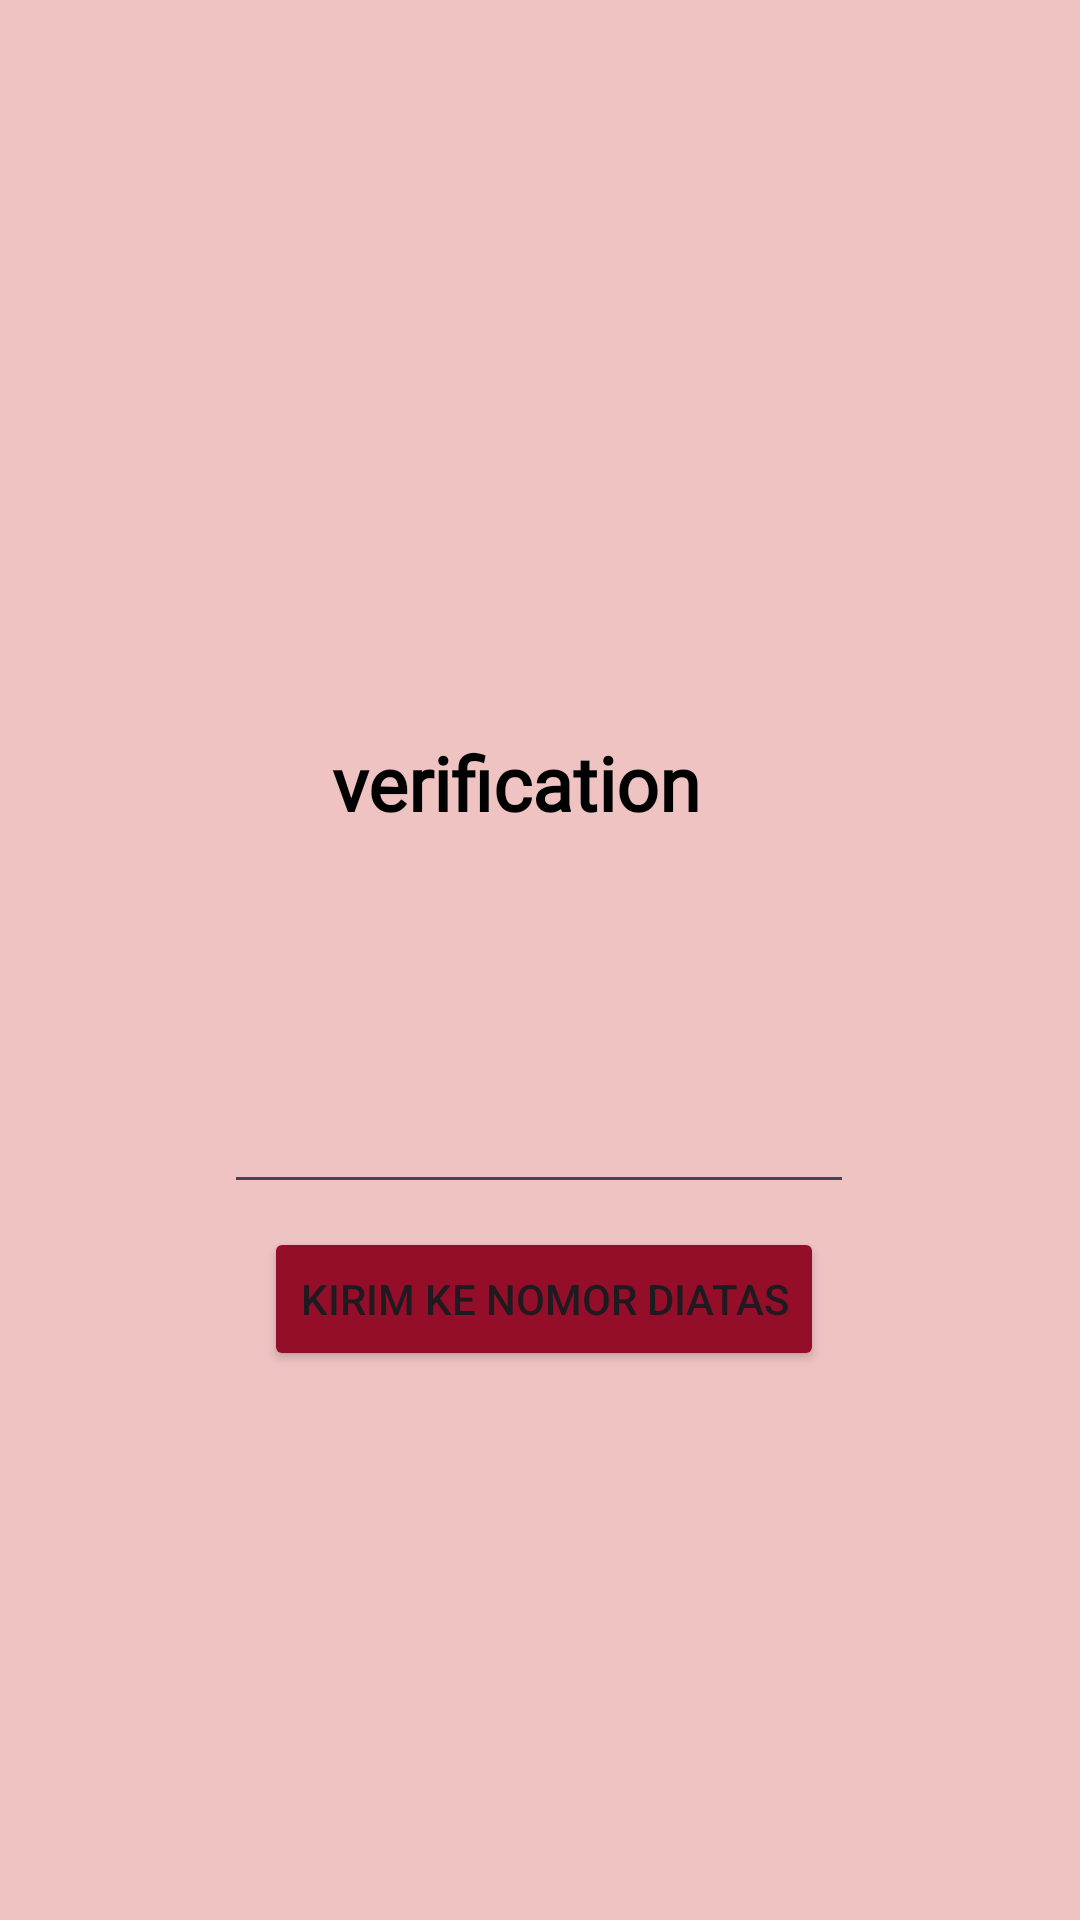

Android layout source for this screen:
<!-- AndroidManifest.xml: application theme Theme.Suci_mobile -->
<!-- res/layout/activity_third.xml -->
<?xml version="1.0" encoding="utf-8"?>
<androidx.constraintlayout.widget.ConstraintLayout xmlns:android="http://schemas.android.com/apk/res/android"
    xmlns:app="http://schemas.android.com/apk/res-auto"
    xmlns:tools="http://schemas.android.com/tools"
    android:id="@+id/main"
    android:layout_width="match_parent"
    android:layout_height="match_parent"
    android:background="#F0C3C3"
    tools:context=".Pertemuan_3.ThirdActivity">


    <ImageView
        android:id="@+id/imageView"
        android:layout_width="192dp"
        android:layout_height="208dp"
        app:layout_constraintBottom_toBottomOf="parent"
        app:layout_constraintEnd_toEndOf="parent"
        app:layout_constraintHorizontal_bias="0.497"
        app:layout_constraintStart_toStartOf="parent"
        app:layout_constraintTop_toTopOf="parent"
        app:layout_constraintVertical_bias="0.063"
        app:srcCompat="@drawable/hp" />

    <TextView
        android:id="@+id/textView2"
        android:layout_width="138dp"
        android:layout_height="33dp"
        android:fontFamily="@font/chewy_regular"
        android:text="@string/verif"
        android:textColor="@color/black"
        android:textSize="25sp"
        android:textStyle="bold"
        app:layout_constraintBottom_toBottomOf="parent"
        app:layout_constraintEnd_toEndOf="parent"
        app:layout_constraintHorizontal_bias="0.498"
        app:layout_constraintStart_toStartOf="parent"
        app:layout_constraintTop_toTopOf="parent"
        app:layout_constraintVertical_bias="0.402" />

    <Button
        android:id="@+id/btnKirim"
        android:layout_width="wrap_content"
        android:layout_height="wrap_content"

        android:backgroundTint="@color/warna_button"
        android:text="Kirim ke nomor diatas"
        app:layout_constraintBottom_toBottomOf="parent"
        app:layout_constraintEnd_toEndOf="parent"
        app:layout_constraintHorizontal_bias="0.508"
        app:layout_constraintStart_toStartOf="parent"
        app:layout_constraintTop_toTopOf="parent"
        app:layout_constraintVertical_bias="0.691" />

    <EditText
        android:id="@+id/inputNoTujuan"
        android:layout_width="wrap_content"
        android:layout_height="wrap_content"
        android:layout_marginTop="360dp"
        android:ems="10"
        android:inputType="phone"
        app:layout_constraintEnd_toEndOf="parent"
        app:layout_constraintHorizontal_bias="0.497"
        app:layout_constraintStart_toStartOf="parent"
        app:layout_constraintTop_toTopOf="parent" />

</androidx.constraintlayout.widget.ConstraintLayout>
<!-- resources referenced by this layout -->
<resources>
  <color name="black">#FF000000</color>
  <color name="warna_button">#940E2A</color>
  <string name="verif">verification</string>
  <style name="Theme.Suci_mobile" parent="Base.Theme.Suci_mobile" />
  <style name="Base.Theme.Suci_mobile" parent="Theme.Material3.DayNight.NoActionBar">
          
          
      </style>
</resources>
